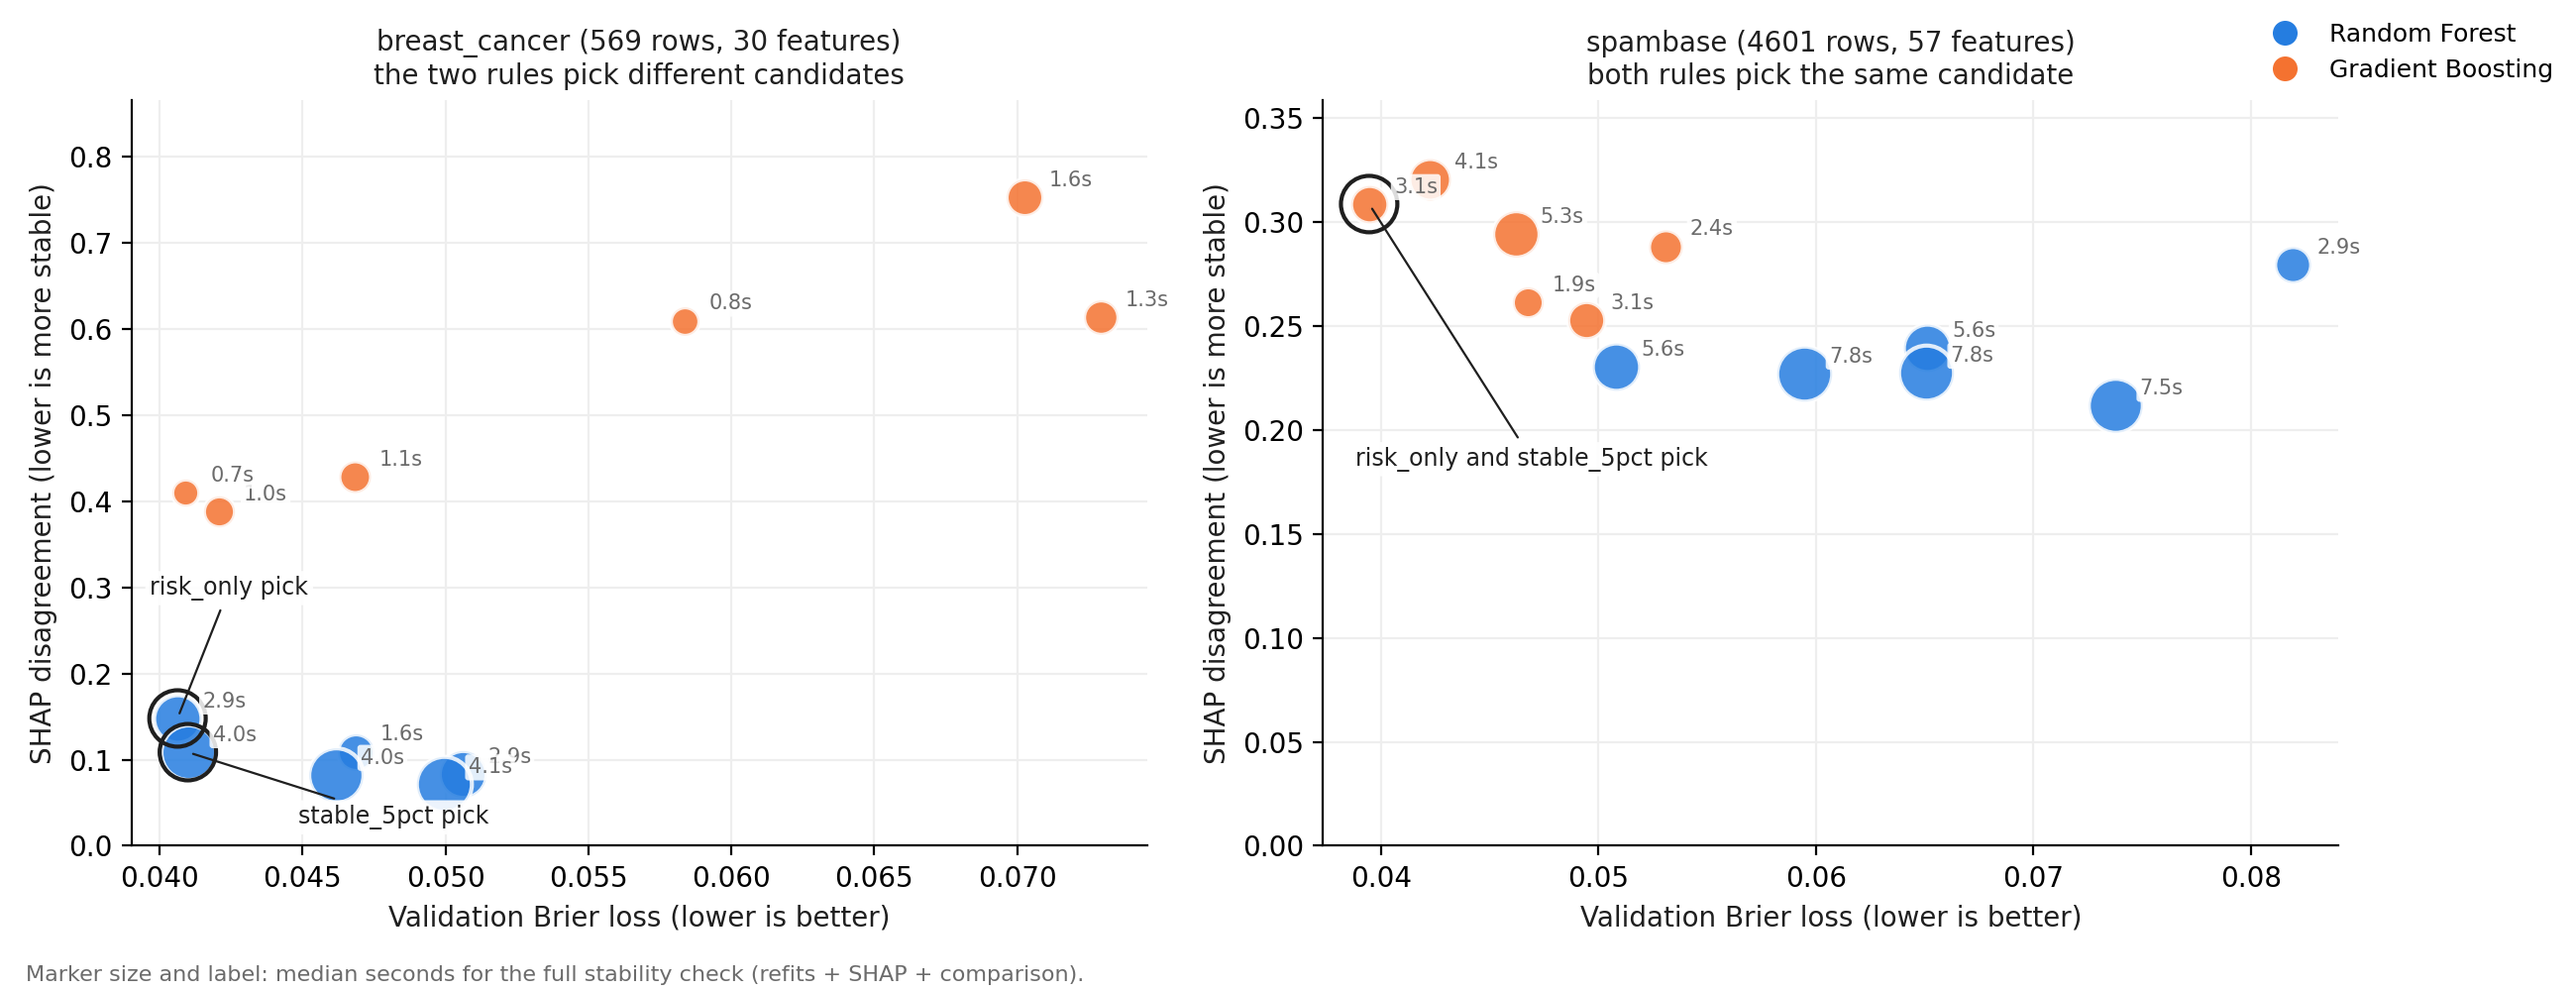

Data behind this chart, as committed beside it:
dataset, candidate_id, family, validation_brier, disagreement, stability_cost_median_s, risk_only_pick, stable_5pct_pick
breast_cancer, 588f99a921dd, random_forest, 0.04684, 0.1091, 1.568, False, False
breast_cancer, 99c56a33fdd7, random_forest, 0.04063, 0.1478, 2.935, True, False
breast_cancer, d35d29df0546, random_forest, 0.04616, 0.08238, 3.984, False, False
breast_cancer, df617ef7fa25, random_forest, 0.04099, 0.1086, 4.042, False, True
breast_cancer, 93c3af789f62, random_forest, 0.0506, 0.08308, 2.864, False, False
breast_cancer, 30682ab8a273, random_forest, 0.04993, 0.07128, 4.113, False, False
breast_cancer, f3f9adde9a14, gradient_boosting, 0.04208, 0.3876, 0.998, False, False
breast_cancer, bcffaa662a54, gradient_boosting, 0.04681, 0.4288, 1.063, False, False
breast_cancer, b6dac38b793c, gradient_boosting, 0.04091, 0.4099, 0.651, False, False
breast_cancer, e07e099266f8, gradient_boosting, 0.07025, 0.7524, 1.582, False, False
breast_cancer, 851e73c5c917, gradient_boosting, 0.05835, 0.6096, 0.775, False, False
breast_cancer, b3cd2407993b, gradient_boosting, 0.07292, 0.6138, 1.327, False, False
spambase, 588f99a921dd, random_forest, 0.08192, 0.2794, 2.853, False, False
spambase, 99c56a33fdd7, random_forest, 0.05081, 0.2304, 5.559, False, False
spambase, d35d29df0546, random_forest, 0.05945, 0.2271, 7.816, False, False
spambase, df617ef7fa25, random_forest, 0.07375, 0.2116, 7.498, False, False
spambase, 93c3af789f62, random_forest, 0.06511, 0.2395, 5.576, False, False
spambase, 30682ab8a273, random_forest, 0.06505, 0.2275, 7.793, False, False
spambase, f3f9adde9a14, gradient_boosting, 0.04942, 0.253, 3.07, False, False
spambase, bcffaa662a54, gradient_boosting, 0.03945, 0.3086, 3.129, True, True
spambase, b6dac38b793c, gradient_boosting, 0.04674, 0.2614, 1.87, False, False
spambase, e07e099266f8, gradient_boosting, 0.04618, 0.2943, 5.283, False, False
spambase, 851e73c5c917, gradient_boosting, 0.05307, 0.2883, 2.433, False, False
spambase, b3cd2407993b, gradient_boosting, 0.04221, 0.3205, 4.103, False, False
